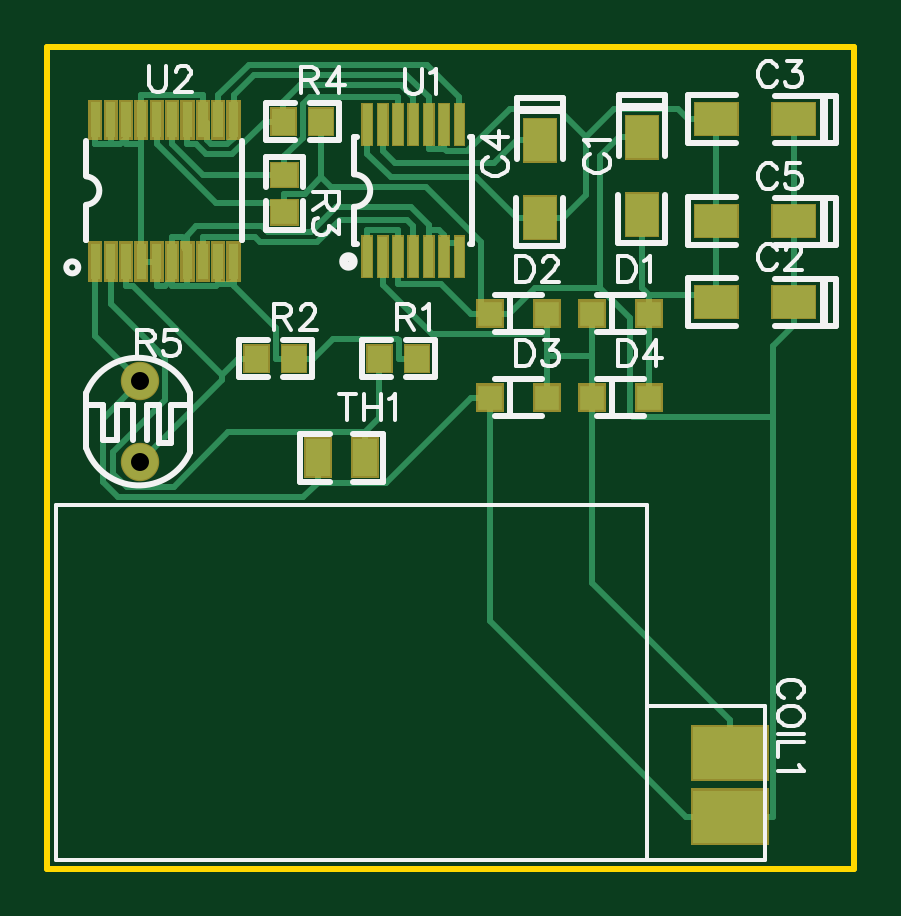
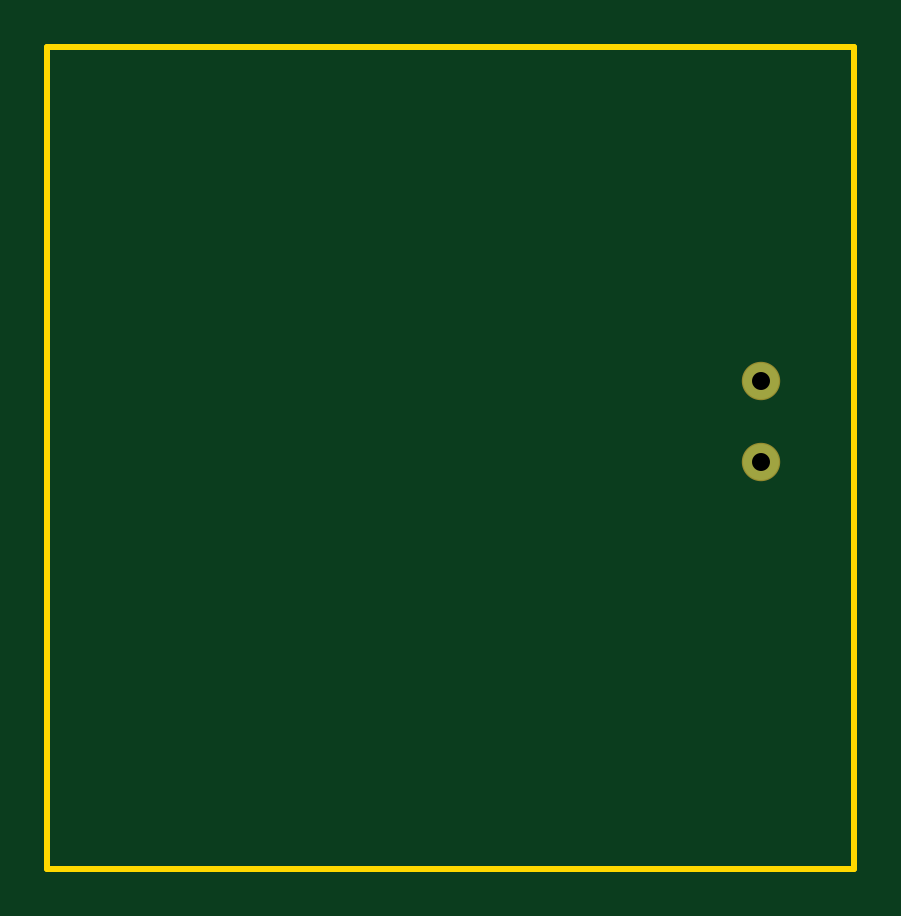
Circuit board: 8 layer files. Board 34.2 x 34.8 mm.
- outline: FoodTag_PCB_Gerber_BoardOutline.GKO (510 bytes)
- bottom_copper: FoodTag_PCB_Gerber_BottomLayer.GBL (451 bytes)
- bottom_mask: FoodTag_PCB_Gerber_BottomSolderMaskLayer.GBS (461 bytes)
- drill: FoodTag_PCB_Gerber_Drill_PTH.DRL (297 bytes)
- top_copper: FoodTag_PCB_Gerber_TopLayer.GTL (13792 bytes)
- paste: FoodTag_PCB_Gerber_TopPasteMaskLayer.GTP (5380 bytes)
- top_silk: FoodTag_PCB_Gerber_TopSilkLayer.GTO (15292 bytes)
- top_mask: FoodTag_PCB_Gerber_TopSolderMaskLayer.GTS (6794 bytes)

=== outline: FoodTag_PCB_Gerber_BoardOutline.GKO ===
G04 Layer: BoardOutline*
G04 EasyEDA v6.4.19.5, 2021-04-12T03:21:25--4:00*
G04 ad942acca2a341ffa4797dcae338b01a,05d11dc960ce418289d66d82dd1de79a,10*
G04 Gerber Generator version 0.2*
G04 Scale: 100 percent, Rotated: No, Reflected: No *
G04 Dimensions in millimeters *
G04 leading zeros omitted , absolute positions ,4 integer and 5 decimal *
%FSLAX45Y45*%
%MOMM*%

%ADD10C,0.2540*%
D10*
X1092200Y6337300D02*
G01*
X4508500Y6337300D01*
X4508500Y2857500D01*
X1092200Y2857500D01*
X1092200Y6337300D01*

%LPD*%
M02*

=== bottom_copper: FoodTag_PCB_Gerber_BottomLayer.GBL ===
G04 Layer: BottomLayer*
G04 EasyEDA v6.4.19.5, 2021-04-12T03:21:25--4:00*
G04 ad942acca2a341ffa4797dcae338b01a,05d11dc960ce418289d66d82dd1de79a,10*
G04 Gerber Generator version 0.2*
G04 Scale: 100 percent, Rotated: No, Reflected: No *
G04 Dimensions in millimeters *
G04 leading zeros omitted , absolute positions ,4 integer and 5 decimal *
%FSLAX45Y45*%
%MOMM*%

%ADD20C,1.5240*%

%LPD*%
D20*
G01*
X1485900Y4579797D03*
G01*
X1485900Y4919802D03*
M02*

=== bottom_mask: FoodTag_PCB_Gerber_BottomSolderMaskLayer.GBS ===
G04 Layer: BottomSolderMaskLayer*
G04 EasyEDA v6.4.19.5, 2021-04-12T03:21:25--4:00*
G04 ad942acca2a341ffa4797dcae338b01a,05d11dc960ce418289d66d82dd1de79a,10*
G04 Gerber Generator version 0.2*
G04 Scale: 100 percent, Rotated: No, Reflected: No *
G04 Dimensions in millimeters *
G04 leading zeros omitted , absolute positions ,4 integer and 5 decimal *
%FSLAX45Y45*%
%MOMM*%

%ADD27C,1.6256*%

%LPD*%
D27*
G01*
X1485900Y4579797D03*
G01*
X1485900Y4919802D03*
M02*

=== drill: FoodTag_PCB_Gerber_Drill_PTH.DRL ===
M48
METRIC,LZ,000.000
;FILE_FORMAT=3:3
;TYPE=PLATED
;Layer: Drill PTH
;EasyEDA v6.4.19.5, 2021-04-12T03:21:25--4:00
;ad942acca2a341ffa4797dcae338b01a,05d11dc960ce418289d66d82dd1de79a,10
;Gerber Generator version 0.2
;Holesize 1 = 0.762 mm
T01C0.762
%
G05
G90
T01
X014859Y045798
X014859Y049198
M30

=== top_copper: FoodTag_PCB_Gerber_TopLayer.GTL (13792 bytes, source omitted) ===
=== paste: FoodTag_PCB_Gerber_TopPasteMaskLayer.GTP ===
G04 Layer: TopPasteMaskLayer*
G04 EasyEDA v6.4.19.5, 2021-04-12T03:21:25--4:00*
G04 ad942acca2a341ffa4797dcae338b01a,05d11dc960ce418289d66d82dd1de79a,10*
G04 Gerber Generator version 0.2*
G04 Scale: 100 percent, Rotated: No, Reflected: No *
G04 Dimensions in millimeters *
G04 leading zeros omitted , absolute positions ,4 integer and 5 decimal *
%FSLAX45Y45*%
%MOMM*%

%ADD12R,1.0000X1.0000*%
%ADD16R,1.8161X1.3589*%
%ADD17R,1.3589X1.8161*%
%ADD19R,1.1000X1.0000*%

%LPD*%
D12*
G01*
X3637892Y5207000D03*
G01*
X3397912Y5207000D03*
G01*
X3206092Y5207000D03*
G01*
X2966112Y5207000D03*
G01*
X3206092Y4851400D03*
G01*
X2966112Y4851400D03*
G01*
X3637892Y4851400D03*
G01*
X3397912Y4851400D03*
G36*
X1534998Y5502287D02*
G01*
X1574977Y5502287D01*
X1574977Y5352935D01*
X1534998Y5352935D01*
G37*
G36*
X1599869Y5502287D02*
G01*
X1639849Y5502287D01*
X1639849Y5352935D01*
X1599869Y5352935D01*
G37*
G36*
X1664995Y5502287D02*
G01*
X1704975Y5502287D01*
X1704975Y5352935D01*
X1664995Y5352935D01*
G37*
G36*
X1729994Y5502287D02*
G01*
X1769973Y5502287D01*
X1769973Y5352935D01*
X1729994Y5352935D01*
G37*
G36*
X1340027Y6101981D02*
G01*
X1380007Y6101981D01*
X1380007Y5952629D01*
X1340027Y5952629D01*
G37*
G36*
X1340002Y5502287D02*
G01*
X1380007Y5502287D01*
X1380007Y5352935D01*
X1340002Y5352935D01*
G37*
G36*
X1405001Y5502287D02*
G01*
X1445005Y5502287D01*
X1445005Y5352935D01*
X1405001Y5352935D01*
G37*
G36*
X1469999Y5502287D02*
G01*
X1510004Y5502287D01*
X1510004Y5352935D01*
X1469999Y5352935D01*
G37*
G36*
X1794992Y6102489D02*
G01*
X1834997Y6102489D01*
X1834997Y5953137D01*
X1794992Y5953137D01*
G37*
G36*
X1729994Y6102489D02*
G01*
X1769998Y6102489D01*
X1769998Y5953137D01*
X1729994Y5953137D01*
G37*
G36*
X1664995Y6102489D02*
G01*
X1705000Y6102489D01*
X1705000Y5953137D01*
X1664995Y5953137D01*
G37*
G36*
X1599996Y6102489D02*
G01*
X1640001Y6102489D01*
X1640001Y5953137D01*
X1599996Y5953137D01*
G37*
G36*
X1534998Y6102489D02*
G01*
X1575003Y6102489D01*
X1575003Y5953137D01*
X1534998Y5953137D01*
G37*
G36*
X1469999Y6102489D02*
G01*
X1510004Y6102489D01*
X1510004Y5953137D01*
X1469999Y5953137D01*
G37*
G36*
X1794992Y5502287D02*
G01*
X1834972Y5502287D01*
X1834972Y5352935D01*
X1794992Y5352935D01*
G37*
G36*
X1405001Y6101981D02*
G01*
X1445005Y6101981D01*
X1445005Y5952629D01*
X1405001Y5952629D01*
G37*
G36*
X1275003Y5502262D02*
G01*
X1314983Y5502262D01*
X1314983Y5352910D01*
X1275003Y5352910D01*
G37*
G36*
X1859991Y5502287D02*
G01*
X1899970Y5502287D01*
X1899970Y5352935D01*
X1859991Y5352935D01*
G37*
G36*
X1859991Y6102489D02*
G01*
X1899996Y6102489D01*
X1899996Y5953137D01*
X1859991Y5953137D01*
G37*
G36*
X1275003Y6102489D02*
G01*
X1314983Y6102489D01*
X1314983Y5953137D01*
X1275003Y5953137D01*
G37*
G36*
X2386799Y4674900D02*
G01*
X2486799Y4674900D01*
X2486799Y4519899D01*
X2386799Y4519899D01*
G37*
G36*
X2186800Y4674900D02*
G01*
X2286800Y4674900D01*
X2286800Y4519899D01*
X2186800Y4519899D01*
G37*
G36*
X2426604Y5532691D02*
G01*
X2466604Y5532691D01*
X2466604Y5362689D01*
X2426604Y5362689D01*
G37*
G36*
X2491602Y5532691D02*
G01*
X2531602Y5532691D01*
X2531602Y5362689D01*
X2491602Y5362689D01*
G37*
G36*
X2556601Y5532691D02*
G01*
X2596601Y5532691D01*
X2596601Y5362689D01*
X2556601Y5362689D01*
G37*
G36*
X2621600Y5532691D02*
G01*
X2661599Y5532691D01*
X2661599Y5362689D01*
X2621600Y5362689D01*
G37*
G36*
X2686598Y5532691D02*
G01*
X2726598Y5532691D01*
X2726598Y5362689D01*
X2686598Y5362689D01*
G37*
G36*
X2751597Y5532691D02*
G01*
X2791597Y5532691D01*
X2791597Y5362689D01*
X2751597Y5362689D01*
G37*
G36*
X2816595Y5532691D02*
G01*
X2856595Y5532691D01*
X2856595Y5362689D01*
X2816595Y5362689D01*
G37*
G36*
X2816595Y6092710D02*
G01*
X2856595Y6092710D01*
X2856595Y5922708D01*
X2816595Y5922708D01*
G37*
G36*
X2751597Y6092710D02*
G01*
X2791597Y6092710D01*
X2791597Y5922708D01*
X2751597Y5922708D01*
G37*
G36*
X2686598Y6092710D02*
G01*
X2726598Y6092710D01*
X2726598Y5922708D01*
X2686598Y5922708D01*
G37*
G36*
X2621600Y6092710D02*
G01*
X2661599Y6092710D01*
X2661599Y5922708D01*
X2621600Y5922708D01*
G37*
G36*
X2556601Y6092710D02*
G01*
X2596601Y6092710D01*
X2596601Y5922708D01*
X2556601Y5922708D01*
G37*
G36*
X2491602Y6092710D02*
G01*
X2531602Y6092710D01*
X2531602Y5922708D01*
X2491602Y5922708D01*
G37*
G36*
X2426604Y6092710D02*
G01*
X2466604Y6092710D01*
X2466604Y5922708D01*
X2426604Y5922708D01*
G37*
D16*
G01*
X3924300Y6029960D03*
G01*
X4251959Y6029960D03*
G01*
X3924300Y5255260D03*
G01*
X4251959Y5255260D03*
D17*
G01*
X3609340Y5626100D03*
G01*
X3609340Y5953760D03*
G01*
X3177540Y5613400D03*
G01*
X3177540Y5941060D03*
D16*
G01*
X3924300Y5598160D03*
G01*
X4251959Y5598160D03*
G36*
X2201707Y6074801D02*
G01*
X2301707Y6074801D01*
X2301707Y5964798D01*
X2201707Y5964798D01*
G37*
G36*
X2041707Y6074801D02*
G01*
X2141707Y6074801D01*
X2141707Y5964798D01*
X2041707Y5964798D01*
G37*
D19*
G01*
X2095500Y5635005D03*
G01*
X2095500Y5794999D03*
G36*
X2608107Y5071501D02*
G01*
X2708107Y5071501D01*
X2708107Y4961498D01*
X2608107Y4961498D01*
G37*
G36*
X2448107Y5071501D02*
G01*
X2548107Y5071501D01*
X2548107Y4961498D01*
X2448107Y4961498D01*
G37*
G36*
X2087407Y5071501D02*
G01*
X2187407Y5071501D01*
X2187407Y4961498D01*
X2087407Y4961498D01*
G37*
G36*
X1927407Y5071501D02*
G01*
X2027407Y5071501D01*
X2027407Y4961498D01*
X1927407Y4961498D01*
G37*
G36*
X3825290Y2966593D02*
G01*
X3825290Y3186607D01*
X4135297Y3186607D01*
X4135297Y2966593D01*
G37*
G36*
X3825290Y3236595D02*
G01*
X3825290Y3456609D01*
X4135297Y3456609D01*
X4135297Y3236595D01*
G37*
M02*

=== top_silk: FoodTag_PCB_Gerber_TopSilkLayer.GTO (15292 bytes, source omitted) ===
=== top_mask: FoodTag_PCB_Gerber_TopSolderMaskLayer.GTS (6794 bytes, source omitted) ===
